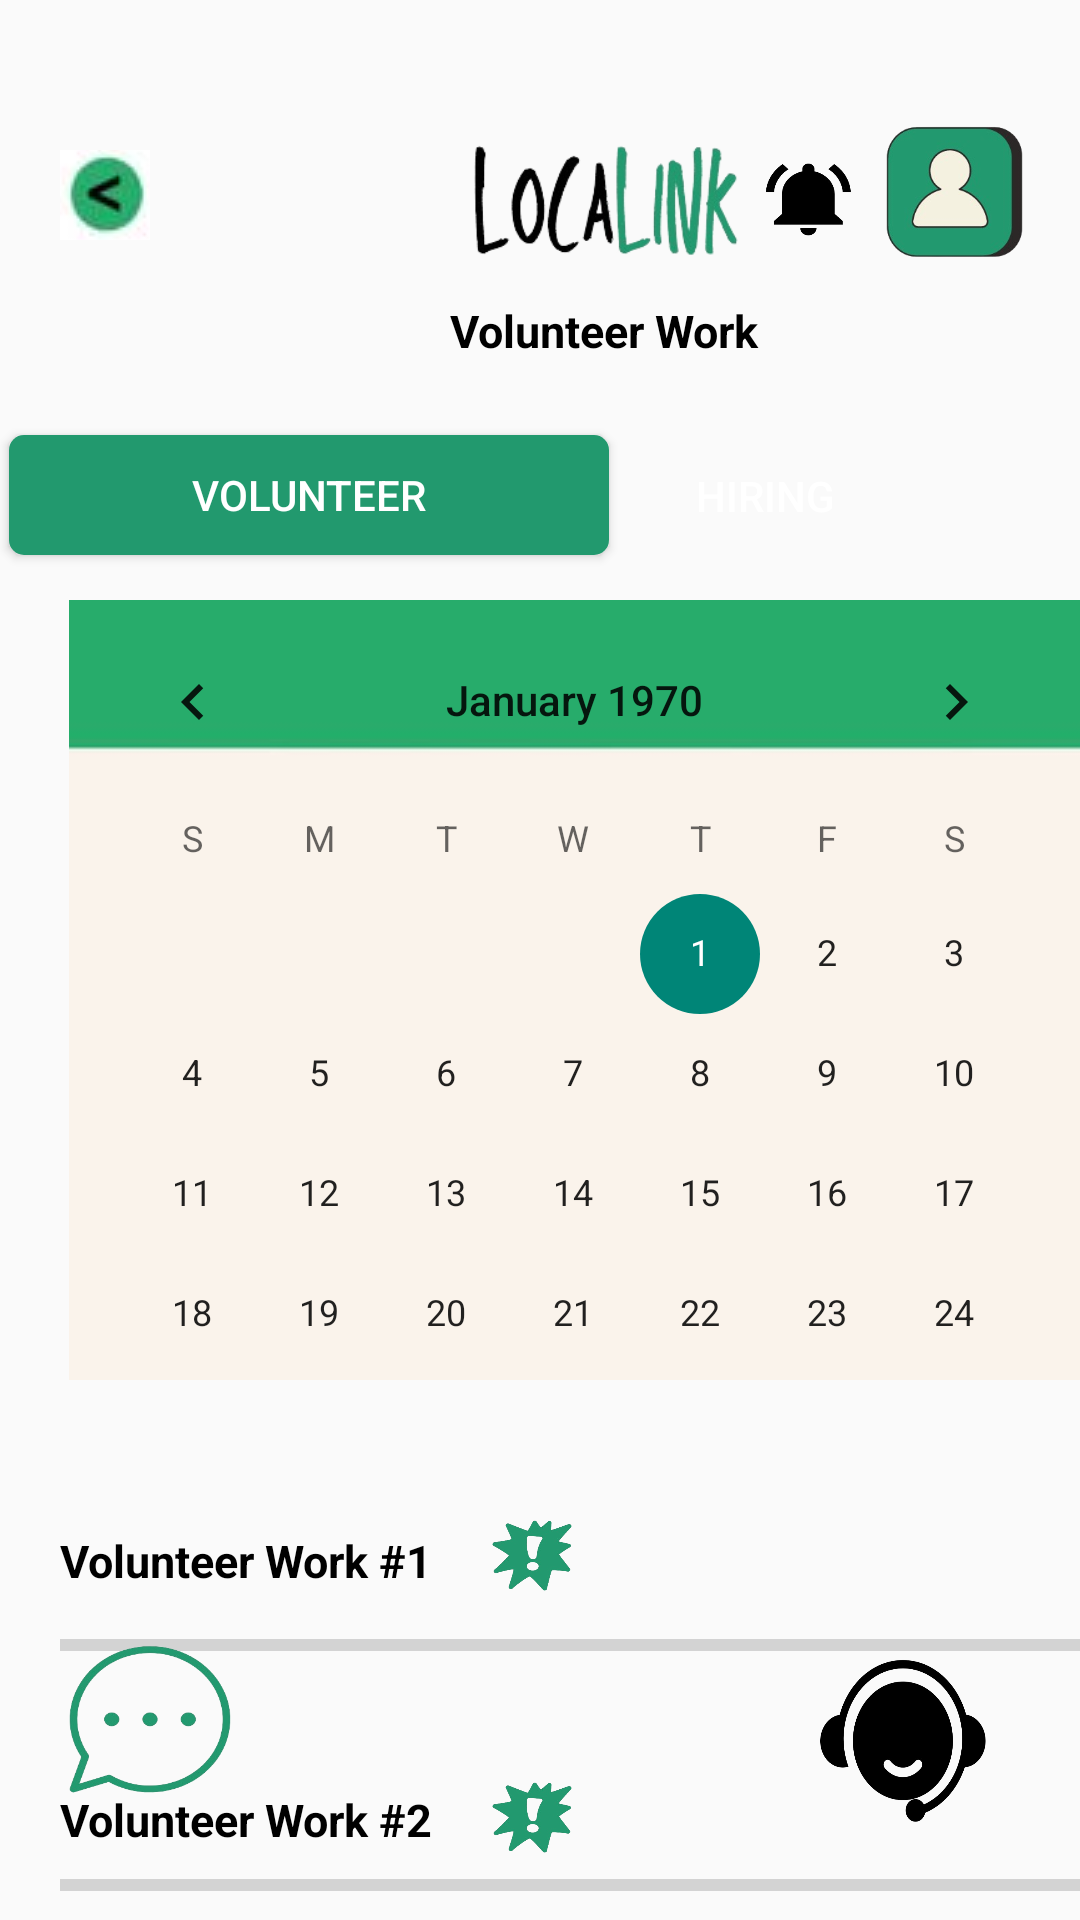

Android layout source for this screen:
<!-- AndroidManifest.xml: application theme Theme.Localink -->
<!-- res/layout/activity_barangay_volunteer_work.xml -->
<?xml version="1.0" encoding="utf-8"?>
<RelativeLayout xmlns:android="http://schemas.android.com/apk/res/android"
    xmlns:app="http://schemas.android.com/apk/res-auto"
    xmlns:tools="http://schemas.android.com/tools"
    android:id="@+id/main"
    android:layout_width="match_parent"
    android:layout_height="match_parent"
    tools:context=".barangay_volunteer_work">

    <ImageButton
        android:id="@+id/Barangay_Volunteer_BackBtn"
        android:layout_width="30dp"
        android:layout_height="30dp"
        android:layout_alignParentTop="true"
        android:background="?attr/selectableItemBackgroundBorderless"
        android:src="@drawable/backbtn"
        android:layout_marginTop="50dp"
        android:layout_marginLeft="20dp"/>


    <ImageView
        android:id="@+id/Logo_BaranggayPage"
        android:layout_width="238dp"
        android:layout_height="208dp"
        android:layout_marginLeft="130dp"
        android:layout_marginTop="5dp"
        android:src="@drawable/localink__1__removebg_preview" />

        <ImageButton
            android:layout_width="58dp"
            android:layout_height="60dp"
            android:layout_alignParentRight="true"
            android:layout_marginRight="30dp"
            android:layout_marginBottom="30dp"
            android:layout_alignParentBottom="true"
            android:background="@drawable/customer_support_removebg_preview"/>

        <Button
            android:id="@+id/ChatBtn"
            android:layout_width="101dp"
            android:layout_height="92dp"
            android:layout_alignParentBottom="true"
            android:layout_marginBottom="20dp"
            android:background="@drawable/chaticon" />

        <TextView
            android:id="@+id/Hiring"
            android:layout_width="124dp"
            android:layout_height="22dp"
            android:layout_marginLeft="150dp"
            android:layout_marginTop="100dp"
            android:text="Volunteer Work"
            android:textColor="@color/black"
            android:textSize="15sp"
            android:textStyle="bold" />


        <ImageButton
            android:id="@+id/NotificationBell"
            android:layout_width="71dp"
            android:layout_height="63dp"
            android:layout_alignParentRight="true"
            android:layout_marginRight="55dp"
            android:layout_marginTop="35dp"
            android:background="@drawable/notificationbell" />

        <ImageButton
            android:layout_width="113dp"
            android:layout_height="116dp"
            android:layout_alignParentRight="true"
            android:layout_marginRight="-15dp"
            android:layout_marginTop="6dp"
            android:background="@drawable/userprofile" />

        <Button
            android:id="@+id/Barangay_Volunteer_VolunteerBtn"
            android:layout_width="200dp"
            android:layout_height="40dp"
            android:layout_marginTop="145dp"
            android:layout_marginLeft="3dp"
            android:background="@drawable/button1"
            android:text="Volunteer"
            android:textColor="@android:color/white" />

        <Button
            android:id="@+id/Barangay_Volunteer_HiringBtn"
            android:layout_width="200dp"
            android:layout_height="40.3dp"
            android:layout_alignParentRight="true"
            android:layout_marginTop="145dp"
            android:layout_marginRight="5dp"
            android:background="@drawable/button2"
            android:text="Hiring"
            android:textColor="@android:color/white" />

        <CalendarView
            android:id="@+id/Barangay_Volunteer_Calendar"
            android:layout_width="360dp"
            android:layout_height="260dp"
            android:layout_marginTop="200dp"
            android:layout_marginLeft="23dp"
            android:background="@drawable/calendarbg" />


        <TextView
            android:id="@+id/Barangay_Volunteer_Title1"
            android:layout_width="wrap_content"
            android:layout_height="wrap_content"
            android:layout_below="@+id/Barangay_Volunteer_Calendar"
            android:layout_marginTop="50dp"
            android:layout_marginLeft="20dp"
            android:text="Volunteer Work #1"
            android:textColor="@color/black"
            android:textSize="15dp"
            android:textStyle="bold" />

            <ProgressBar
                android:id="@+id/ProgressBar1"
                style="@style/Widget.AppCompat.ProgressBar.Horizontal"
                android:layout_below="@id/Barangay_Volunteer_Title1"
                android:layout_marginLeft="20dp"
                android:layout_width="360dp"
                android:layout_height="36dp" />

            <TextView
                android:id="@+id/Barangay_Volunteer_Title2"
                android:layout_width="wrap_content"
                android:layout_height="wrap_content"
                android:layout_below="@+id/ProgressBar1"
                android:layout_marginLeft="20dp"
                android:layout_marginTop="30dp"
                android:text="Volunteer Work #2"
                android:textColor="@color/black"
                android:textSize="15dp"
                android:textStyle="bold" />

            <ProgressBar
                android:id="@+id/ProgressBar2"
                style="@style/Widget.AppCompat.ProgressBar.Horizontal"
                android:layout_width="360dp"
                android:layout_height="36dp"
                android:layout_below="@+id/Barangay_Volunteer_Title2"
                android:layout_marginLeft="20dp"
                />

            <TextView
                android:id="@+id/Barangay_Volunteer_Title3"
                android:layout_width="wrap_content"
                android:layout_height="wrap_content"
                android:layout_below="@id/ProgressBar2"
                android:layout_marginLeft="20dp"
                android:layout_marginTop="35dp"
                android:text="Volunteer Work #3"
                android:textColor="@color/black"
                android:textSize="15dp"
                android:textStyle="bold" />


            <ProgressBar
                android:id="@+id/ProgressBar3"
                style="@style/Widget.AppCompat.ProgressBar.Horizontal"
                android:layout_width="360dp"
                android:layout_height="36dp"
                android:layout_below="@id/Barangay_Volunteer_Title3"
                android:layout_marginLeft="20dp"
                />

            <ImageView
                android:layout_width="66dp"
                android:layout_height="59dp"
                android:layout_marginEnd="45dp"
                android:layout_marginTop="30dp"
                android:layout_below="@id/Barangay_Volunteer_Calendar"
                android:layout_toRightOf="@id/Barangay_Volunteer_Title1"
                android:background="@drawable/indicator" />

            <ImageView
                android:layout_width="66dp"
                android:layout_height="59dp"
                android:layout_marginEnd="45dp"
                android:layout_marginTop="47dp"
                android:layout_below="@id/Barangay_Volunteer_Title1"
                android:layout_toRightOf="@id/Barangay_Volunteer_Title2"
                android:background="@drawable/indicator" />

            <ImageView
                android:layout_width="66dp"
                android:layout_height="59dp"
                android:layout_marginEnd="45dp"
                android:layout_marginTop="54dp"
                android:layout_below="@id/Barangay_Volunteer_Title2"
                android:layout_toRightOf="@id/Barangay_Volunteer_Title3"
                android:background="@drawable/indicator" />



</RelativeLayout>
<!-- resources referenced by this layout -->
<resources>
  <!-- drawable backbtn: jpg bitmap (drawable, 2155 bytes) -->
  <!-- drawable button1 (drawable) -->
  <?xml version="1.0" encoding="utf-8"?>
  <shape xmlns:android="http://schemas.android.com/apk/res/android">
      <corners
          android:radius="5dp"/>
  
      <solid
          android:color="#22996E"/>
  
  </shape>
  <!-- drawable calendarbg: jpg bitmap (drawable, 2179 bytes) -->
  <!-- drawable chaticon: png bitmap (drawable, 45512 bytes) -->
  <!-- drawable customer_support_removebg_preview: png bitmap (drawable, 55593 bytes) -->
  <!-- drawable indicator: png bitmap (drawable, 39103 bytes) -->
  <!-- drawable localink__1__removebg_preview: png bitmap (drawable, 37150 bytes) -->
  <!-- drawable notificationbell: png bitmap (drawable, 15175 bytes) -->
  <!-- drawable userprofile: png bitmap (drawable, 36517 bytes) -->
  <style name="Theme.Localink" parent="Base.Theme.Localink" />
  <style name="Base.Theme.Localink" parent="Theme.AppCompat.Light.NoActionBar">
          
          
      </style>
  <!-- not gathered from this repository: default colours our renderer supplied (Android Studio template values) -->
  <color name="black">#FF000000</color>
</resources>
